Run: headless pygame with SDL's dummy video driver; simulated clock (each Clock.tick advances the game by its frame time, no real sleeping); random seed 0; keys injected as events and as key.get_pressed() state; no mouse input.
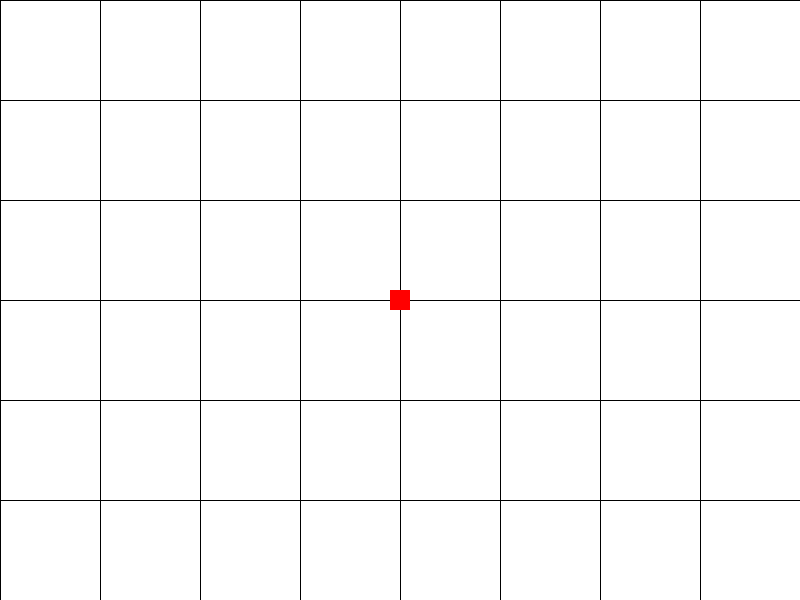
Frame 1 of 4 · flips 1–60 · no input
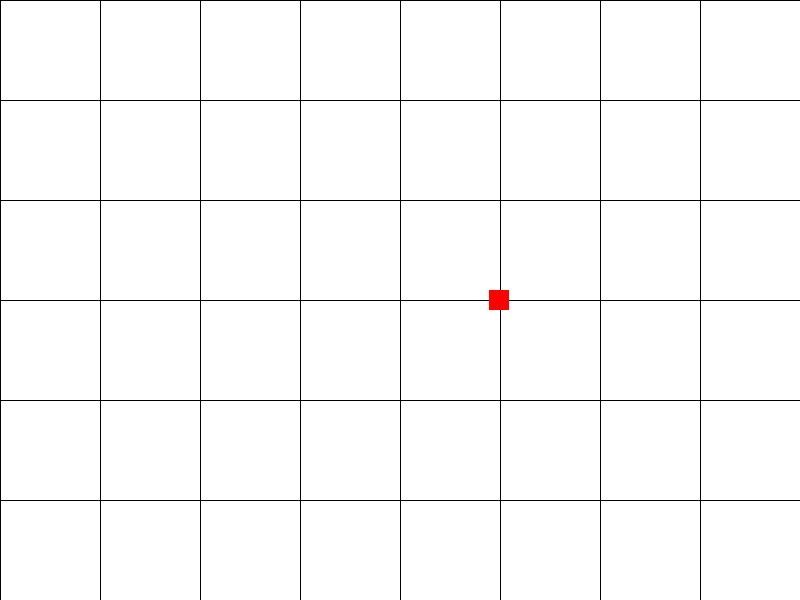
Frame 2 of 4 · flips 61–180 · tapped SPACE, RETURN · held RIGHT (→), D
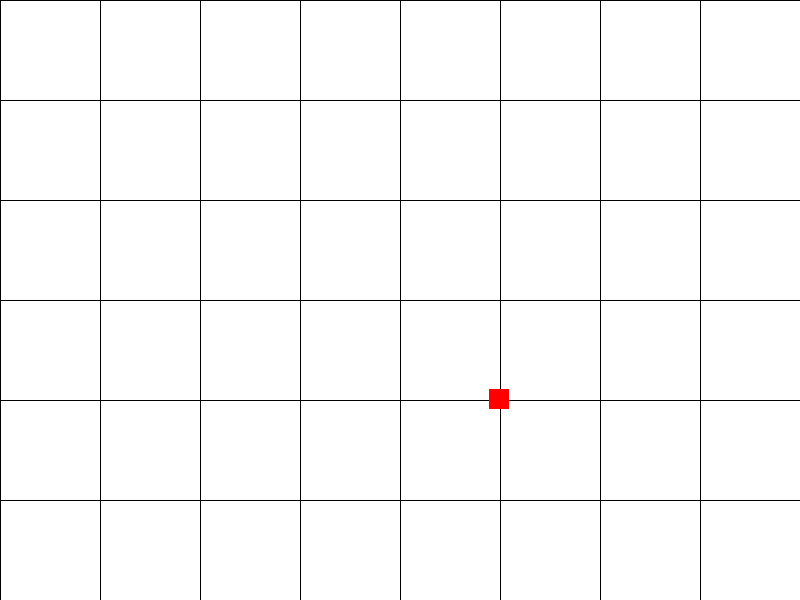
Frame 3 of 4 · flips 181–300 · held DOWN (↓), S
Frame 4 of 4 · flips 301–420 · held LEFT (←), A, UP (↑), W · screen same as frame 1, image omitted

The pygame program that drew these frames:

#!/usr/bin/env python3
import pygame
from pygame.locals import (
    K_UP,
    K_DOWN,
    K_LEFT,
    K_RIGHT,
)

GRID_SIZE = 100
# to represent an object's
class Point:
    def __init__(self, x, y, size):
        self.x = x
        self.y = y
        self.size = size
    def left(self):
        self.x -= GRID_SIZE
    def right(self):
        self.x += GRID_SIZE
    def up(self):
        self.y -= GRID_SIZE
    def down(self):
        self.y += GRID_SIZE



# draw grid
def drawGrid():
    for y in range(0, HEIGHT, GRID_SIZE):
        for x in range(0, WIDTH, GRID_SIZE):
            rect = pygame.Rect(x+1, y+1, GRID_SIZE - 1, GRID_SIZE - 1)
            pygame.draw.rect(screen, WHITE, rect, 0)


# return the sign of a number
def sign(number):
    if number > 1:
        return 1
    elif number == 0:
        return 0
    else:
        return -1

# window width and height
WIDTH = 800
HEIGHT = 600

pygame.init()
pygame.display.set_caption("Utopia")
screen = pygame.display.set_mode([WIDTH, HEIGHT])
clock = pygame.time.Clock()

# colors
WHITE = (255, 255, 255)
BLACK = (0, 0, 0)
RED = (255, 0, 0)

MOVEMENT = 8

running = True
point = Point(WIDTH/2, HEIGHT/2, 1)
follower = Point(WIDTH/2, HEIGHT/2, 20)
while running:
    # event loop
    events = pygame.event.get()
    for event in events:
        if event.type == pygame.QUIT:
            running = False;
        if event.type == pygame.KEYDOWN:
            if event.key in [K_UP, K_DOWN, K_LEFT, K_RIGHT]:
                print(f"Point: {point.x} {point.y}\tFollower: {follower.x} {follower.y}")
                if event.key == K_UP and point.y - GRID_SIZE >= 0:
                    point.up()
                if event.key == K_DOWN and point.y + GRID_SIZE <= HEIGHT:
                    point.down()
                if event.key == K_LEFT and point.x - GRID_SIZE >= 0:
                    point.left()
                if event.key == K_RIGHT and point.x + GRID_SIZE <= WIDTH:
                    point.right()

    # smooth movement code
    diff = point.x - follower.x
    if diff != 0:
        follower.x += diff/MOVEMENT
    elif diff < 5:
        follower.x = point.x

    diff = point.y - follower.y
    if diff != 0:
        follower.y += diff/MOVEMENT
    elif diff < 5:
        follower.y = point.y

    # make the screen white
    screen.fill(BLACK)
    # draw the rectangles
    drawGrid()
    middle = follower.size/2
    pygame.draw.rect(screen, RED, pygame.Rect(follower.x - middle, follower.y - middle, follower.size, follower.size))
    pygame.draw.rect(screen, RED, pygame.Rect(point.x, point.y, point.size, point.size))
    # display contents
    pygame.display.flip()
    clock.tick(60)
pygame.quit()
10
